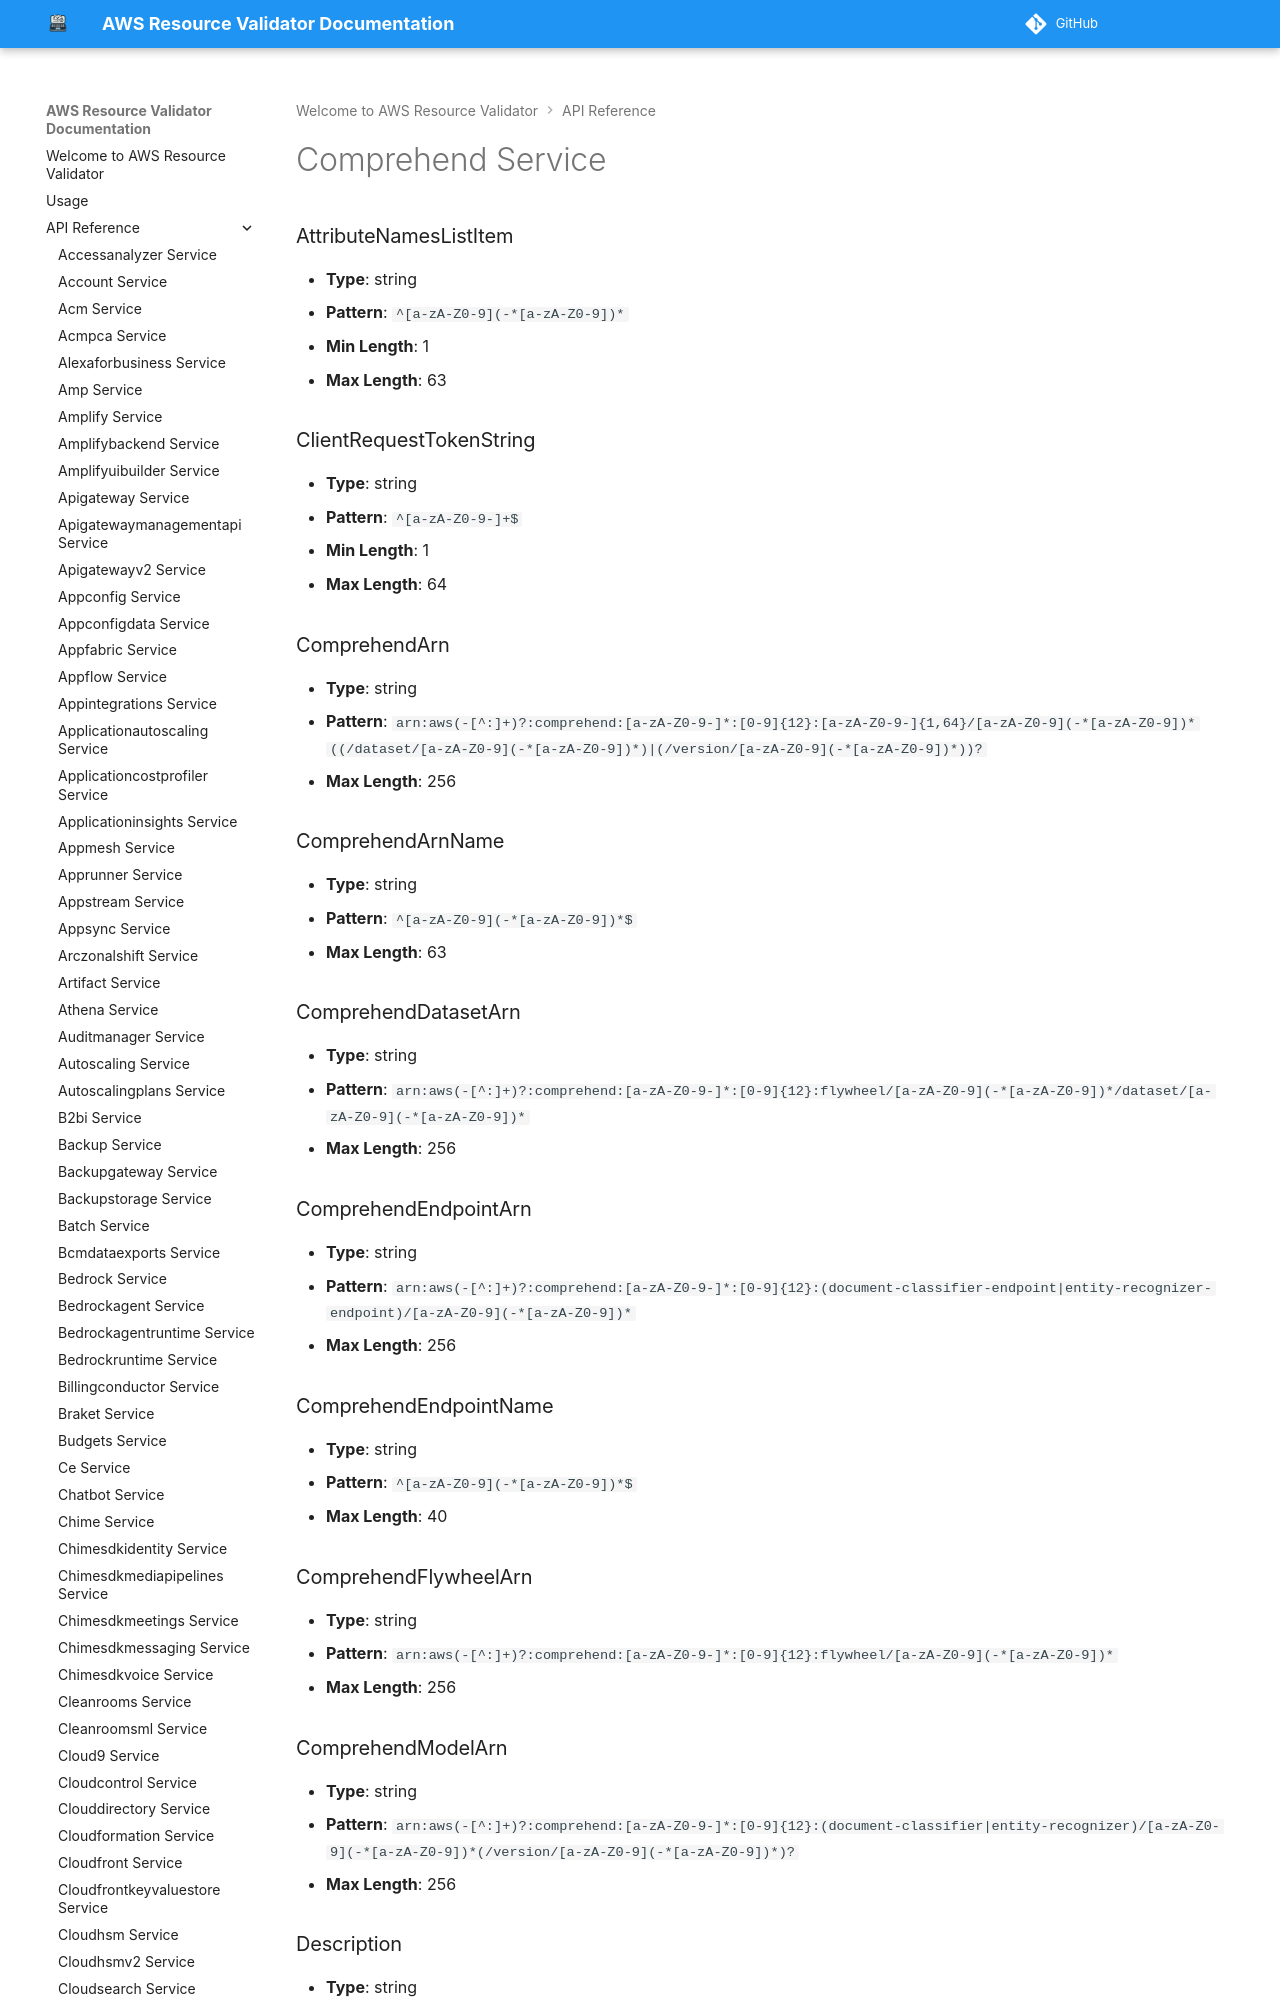

repository: CoreOxide/aws_resource_validator · page: api/comprehend/index.html · generator: mkdocs

# Comprehend Service

### AttributeNamesListItem
- **Type**: string
- **Pattern**: `^[a-zA-Z0-9](-*[a-zA-Z0-9])*`
- **Min Length**: 1
- **Max Length**: 63

### ClientRequestTokenString
- **Type**: string
- **Pattern**: `^[a-zA-Z0-9-]+$`
- **Min Length**: 1
- **Max Length**: 64

### ComprehendArn
- **Type**: string
- **Pattern**: `arn:aws(-[^:]+)?:comprehend:[a-zA-Z0-9-]*:[0-9]{12}:[a-zA-Z0-9-]{1,64}/[a-zA-Z0-9](-*[a-zA-Z0-9])*((/dataset/[a-zA-Z0-9](-*[a-zA-Z0-9])*)|(/version/[a-zA-Z0-9](-*[a-zA-Z0-9])*))?`
- **Max Length**: 256

### ComprehendArnName
- **Type**: string
- **Pattern**: `^[a-zA-Z0-9](-*[a-zA-Z0-9])*$`
- **Max Length**: 63
